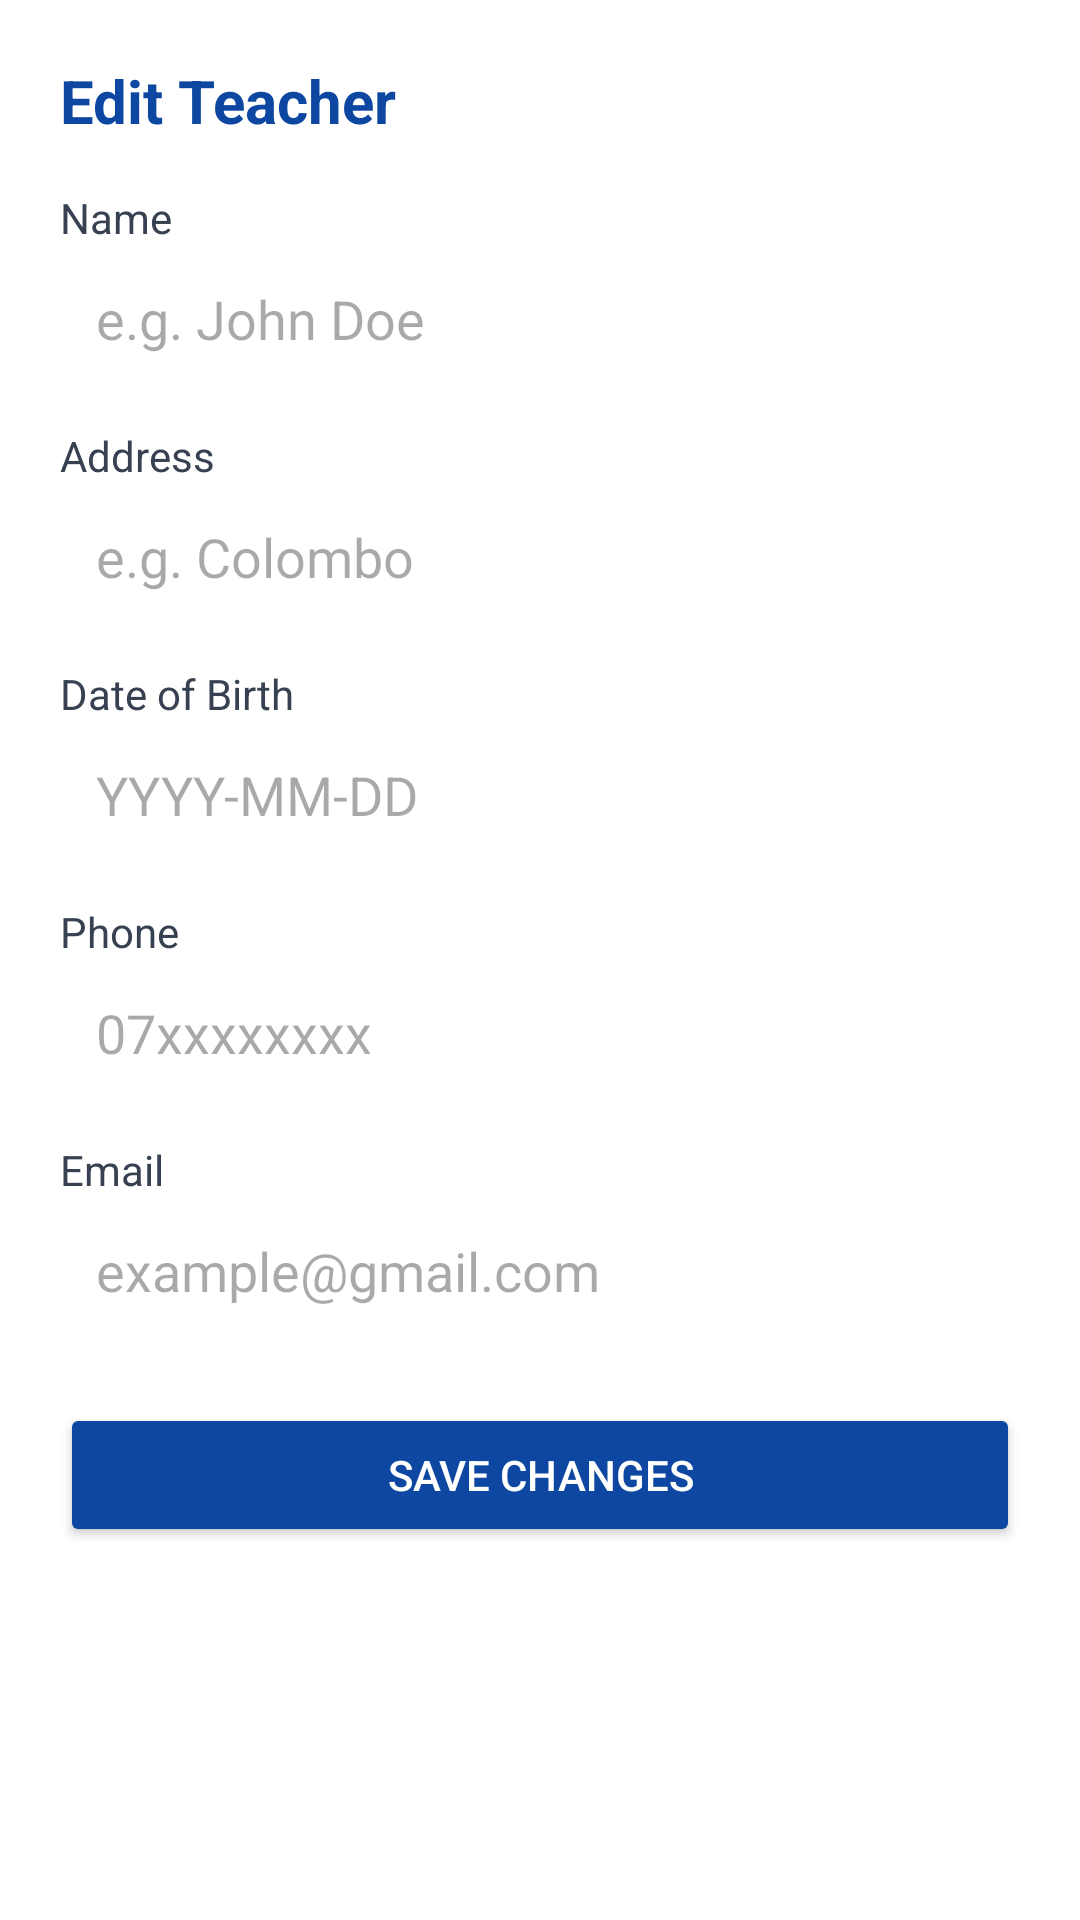

Android layout source for this screen:
<!-- AndroidManifest.xml: application theme Theme.TutionManagement -->
<!-- res/layout/bottom_sheet_teacher.xml -->
<?xml version="1.0" encoding="utf-8"?>
<ScrollView xmlns:android="http://schemas.android.com/apk/res/android"
    android:layout_width="match_parent"
    android:layout_height="wrap_content"
    android:background="@android:color/white"
    android:padding="20dp">

    <LinearLayout
        android:layout_width="match_parent"
        android:layout_height="wrap_content"
        android:orientation="vertical">

        <TextView
            android:layout_width="wrap_content"
            android:layout_height="wrap_content"
            android:text="Edit Teacher"
            android:textSize="20sp"
            android:textStyle="bold"
            android:textColor="@color/dark_blue"
            android:layout_marginBottom="16dp" />

        
        <TextView
            android:layout_width="wrap_content"
            android:layout_height="wrap_content"
            android:text="Name"
            android:textColor="@color/gray_dark"
            android:textSize="14sp" />
        <EditText
            android:id="@+id/et_edit_name"
            android:layout_width="match_parent"
            android:layout_height="wrap_content"
            android:textColor="@color/dark_color1"
            android:background="@drawable/edit_text_background"
            android:padding="12dp"
            android:hint="e.g. John Doe"
            android:layout_marginBottom="12dp" />

        
        <TextView
            android:layout_width="wrap_content"
            android:layout_height="wrap_content"
            android:text="Address"
            android:textColor="@color/gray_dark"
            android:textSize="14sp" />
        <EditText
            android:id="@+id/et_edit_address"
            android:layout_width="match_parent"
            android:layout_height="wrap_content"
            android:textColor="@color/dark_color1"

            android:background="@drawable/edit_text_background"
            android:padding="12dp"
            android:hint="e.g. Colombo"
            android:layout_marginBottom="12dp" />

        
        <TextView
            android:layout_width="wrap_content"
            android:layout_height="wrap_content"
            android:text="Date of Birth"
            android:textColor="@color/gray_dark"
            android:textSize="14sp" />
        <EditText
            android:id="@+id/et_edit_dob"
            android:layout_width="match_parent"
            android:layout_height="wrap_content"
            android:textColor="@color/dark_color1"

            android:background="@drawable/edit_text_background"
            android:padding="12dp"
            android:hint="YYYY-MM-DD"
            android:layout_marginBottom="12dp" />

        
        <TextView
            android:layout_width="wrap_content"
            android:layout_height="wrap_content"
            android:text="Phone"
            android:textColor="@color/gray_dark"
            android:textSize="14sp" />
        <EditText
            android:id="@+id/et_edit_phone"
            android:layout_width="match_parent"
            android:layout_height="wrap_content"
            android:textColor="@color/dark_color1"

            android:background="@drawable/edit_text_background"
            android:padding="12dp"
            android:hint="07xxxxxxxx"
            android:layout_marginBottom="12dp" />

        
        <TextView
            android:layout_width="wrap_content"
            android:layout_height="wrap_content"
            android:text="Email"
            android:textColor="@color/gray_dark"
            android:textSize="14sp" />
        <EditText
            android:id="@+id/et_edit_email"
            android:layout_width="match_parent"
            android:layout_height="wrap_content"
            android:textColor="@color/dark_color1"

            android:background="@drawable/edit_text_background"
            android:padding="12dp"
            android:hint="example@gmail.com"
            android:layout_marginBottom="12dp" />





        <Button
            android:id="@+id/btn_save_changes"
            android:layout_width="match_parent"
            android:layout_height="wrap_content"
            android:text="Save Changes"
            android:backgroundTint="@color/dark_blue"
            android:textColor="@android:color/white"
            android:layout_marginTop="8dp" />
    </LinearLayout>
</ScrollView>
<!-- resources referenced by this layout -->
<resources>
  <color name="dark_blue">#0D47A1</color>
  <color name="dark_color1">#2A2A29</color>
  <color name="gray_dark">#374151</color>
  <style name="Theme.TutionManagement" parent="Base.Theme.TutionManagement" />
  <style name="Base.Theme.TutionManagement" parent="Theme.Material3.DayNight.NoActionBar">
          
          
      </style>
</resources>
